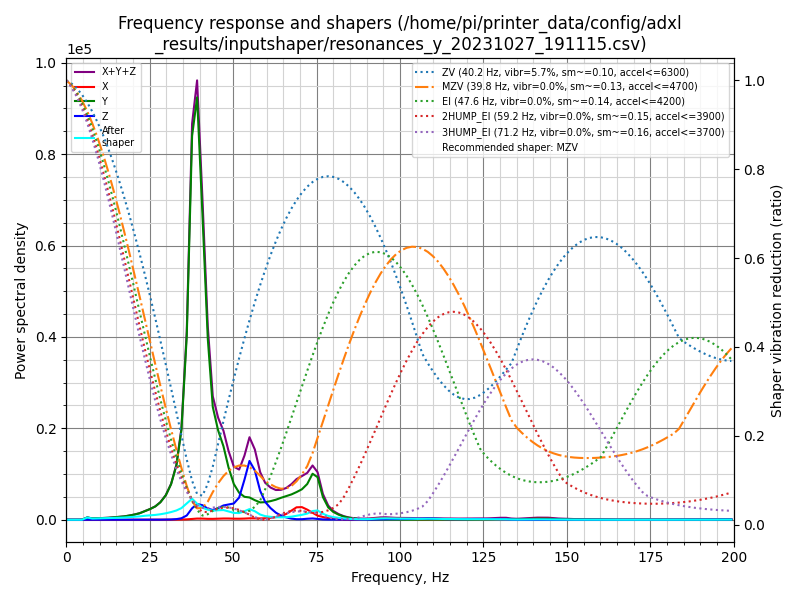

Source data for this figure (header and first rows):
freq, psd_x, psd_y, psd_z, psd_xyz
0.0, 4.044e+01, 1.084e+03, 1.463e+02, 1.270e+03
1.6, 5.272e+01, 6.092e+02, 1.344e+02, 7.963e+02
3.1, 4.376e+01, 1.479e+02, 6.803e+01, 2.597e+02
4.7, 6.027e+01, 2.036e+03, 6.714e+01, 2.163e+03
6.3, 7.205e+01, 3.187e+03, 7.312e+01, 3.332e+03
7.8, 5.121e+01, 2.169e+03, 6.616e+01, 2.286e+03
9.4, 4.919e+01, 3.019e+03, 1.119e+02, 3.180e+03
11.0, 4.968e+01, 4.030e+03, 1.281e+02, 4.208e+03
12.6, 4.859e+01, 5.368e+03, 1.103e+02, 5.526e+03
14.1, 4.859e+01, 7.353e+03, 1.252e+02, 7.526e+03
15.7, 4.785e+01, 9.692e+03, 1.001e+02, 9.840e+03
17.3, 4.566e+01, 1.264e+04, 7.421e+01, 1.276e+04
18.8, 4.719e+01, 1.710e+04, 8.257e+01, 1.723e+04
20.4, 5.258e+01, 2.327e+04, 9.822e+01, 2.342e+04
22.0, 5.624e+01, 3.155e+04, 1.269e+02, 3.173e+04
23.5, 6.811e+01, 4.419e+04, 2.146e+02, 4.447e+04
25.1, 1.135e+02, 5.892e+04, 2.757e+02, 5.931e+04
26.7, 2.367e+02, 7.834e+04, 3.305e+02, 7.891e+04
28.2, 3.738e+02, 1.081e+05, 4.925e+02, 1.090e+05
29.8, 4.432e+02, 1.592e+05, 9.031e+02, 1.605e+05
31.4, 5.521e+02, 2.446e+05, 1.913e+03, 2.471e+05
33.0, 9.047e+02, 3.936e+05, 4.558e+03, 3.990e+05
34.5, 1.643e+03, 6.780e+05, 1.117e+04, 6.908e+05
36.1, 3.152e+03, 1.454e+06, 3.384e+04, 1.491e+06
37.7, 6.795e+03, 3.174e+06, 9.493e+04, 3.276e+06
39.2, 1.015e+04, 3.632e+06, 1.356e+05, 3.778e+06
40.8, 1.026e+04, 2.735e+06, 1.303e+05, 2.876e+06
42.4, 8.616e+03, 1.686e+06, 1.036e+05, 1.799e+06
43.9, 8.647e+03, 1.086e+06, 9.382e+04, 1.189e+06
45.5, 1.065e+04, 8.919e+05, 1.157e+05, 1.018e+06
47.1, 1.281e+04, 7.586e+05, 1.476e+05, 9.190e+05
48.6, 1.326e+04, 5.598e+05, 1.624e+05, 7.354e+05
50.2, 1.176e+04, 3.937e+05, 1.790e+05, 5.844e+05
51.8, 1.163e+04, 3.064e+05, 2.519e+05, 5.699e+05
53.4, 1.365e+04, 2.685e+05, 4.699e+05, 7.520e+05
54.9, 1.707e+04, 2.683e+05, 7.078e+05, 9.931e+05
56.5, 1.705e+04, 2.424e+05, 6.110e+05, 8.705e+05
58.1, 1.660e+04, 2.208e+05, 3.683e+05, 6.058e+05
59.6, 1.929e+04, 2.299e+05, 2.332e+05, 4.824e+05
61.2, 2.576e+04, 2.494e+05, 1.567e+05, 4.319e+05
62.8, 3.587e+04, 2.758e+05, 9.763e+04, 4.093e+05
64.3, 5.308e+04, 3.085e+05, 5.933e+04, 4.209e+05
65.9, 8.363e+04, 3.412e+05, 3.377e+04, 4.586e+05
67.5, 1.356e+05, 3.754e+05, 1.642e+04, 5.275e+05
69.0, 1.880e+05, 4.185e+05, 8.315e+03, 6.148e+05
70.6, 1.953e+05, 4.711e+05, 8.659e+03, 6.751e+05
72.2, 1.600e+05, 5.652e+05, 1.588e+04, 7.410e+05
73.8, 1.125e+05, 7.440e+05, 2.082e+04, 8.773e+05
75.3, 6.792e+04, 7.027e+05, 1.413e+04, 7.848e+05
76.9, 4.617e+04, 3.825e+05, 5.472e+03, 4.341e+05
78.5, 2.729e+04, 2.120e+05, 3.521e+03, 2.428e+05
80.0, 1.406e+04, 1.370e+05, 3.964e+03, 1.550e+05
81.6, 6.300e+03, 9.092e+04, 4.436e+03, 1.017e+05
83.2, 2.140e+03, 5.782e+04, 4.259e+03, 6.422e+04
84.7, 1.249e+03, 3.704e+04, 3.902e+03, 4.219e+04
86.3, 2.257e+03, 2.377e+04, 3.442e+03, 2.947e+04
87.9, 4.947e+03, 1.543e+04, 3.085e+03, 2.346e+04
89.4, 9.340e+03, 1.023e+04, 3.218e+03, 2.279e+04
91.0, 1.636e+04, 7.045e+03, 3.878e+03, 2.728e+04
92.6, 2.591e+04, 6.141e+03, 5.401e+03, 3.745e+04
... 68 more rows
